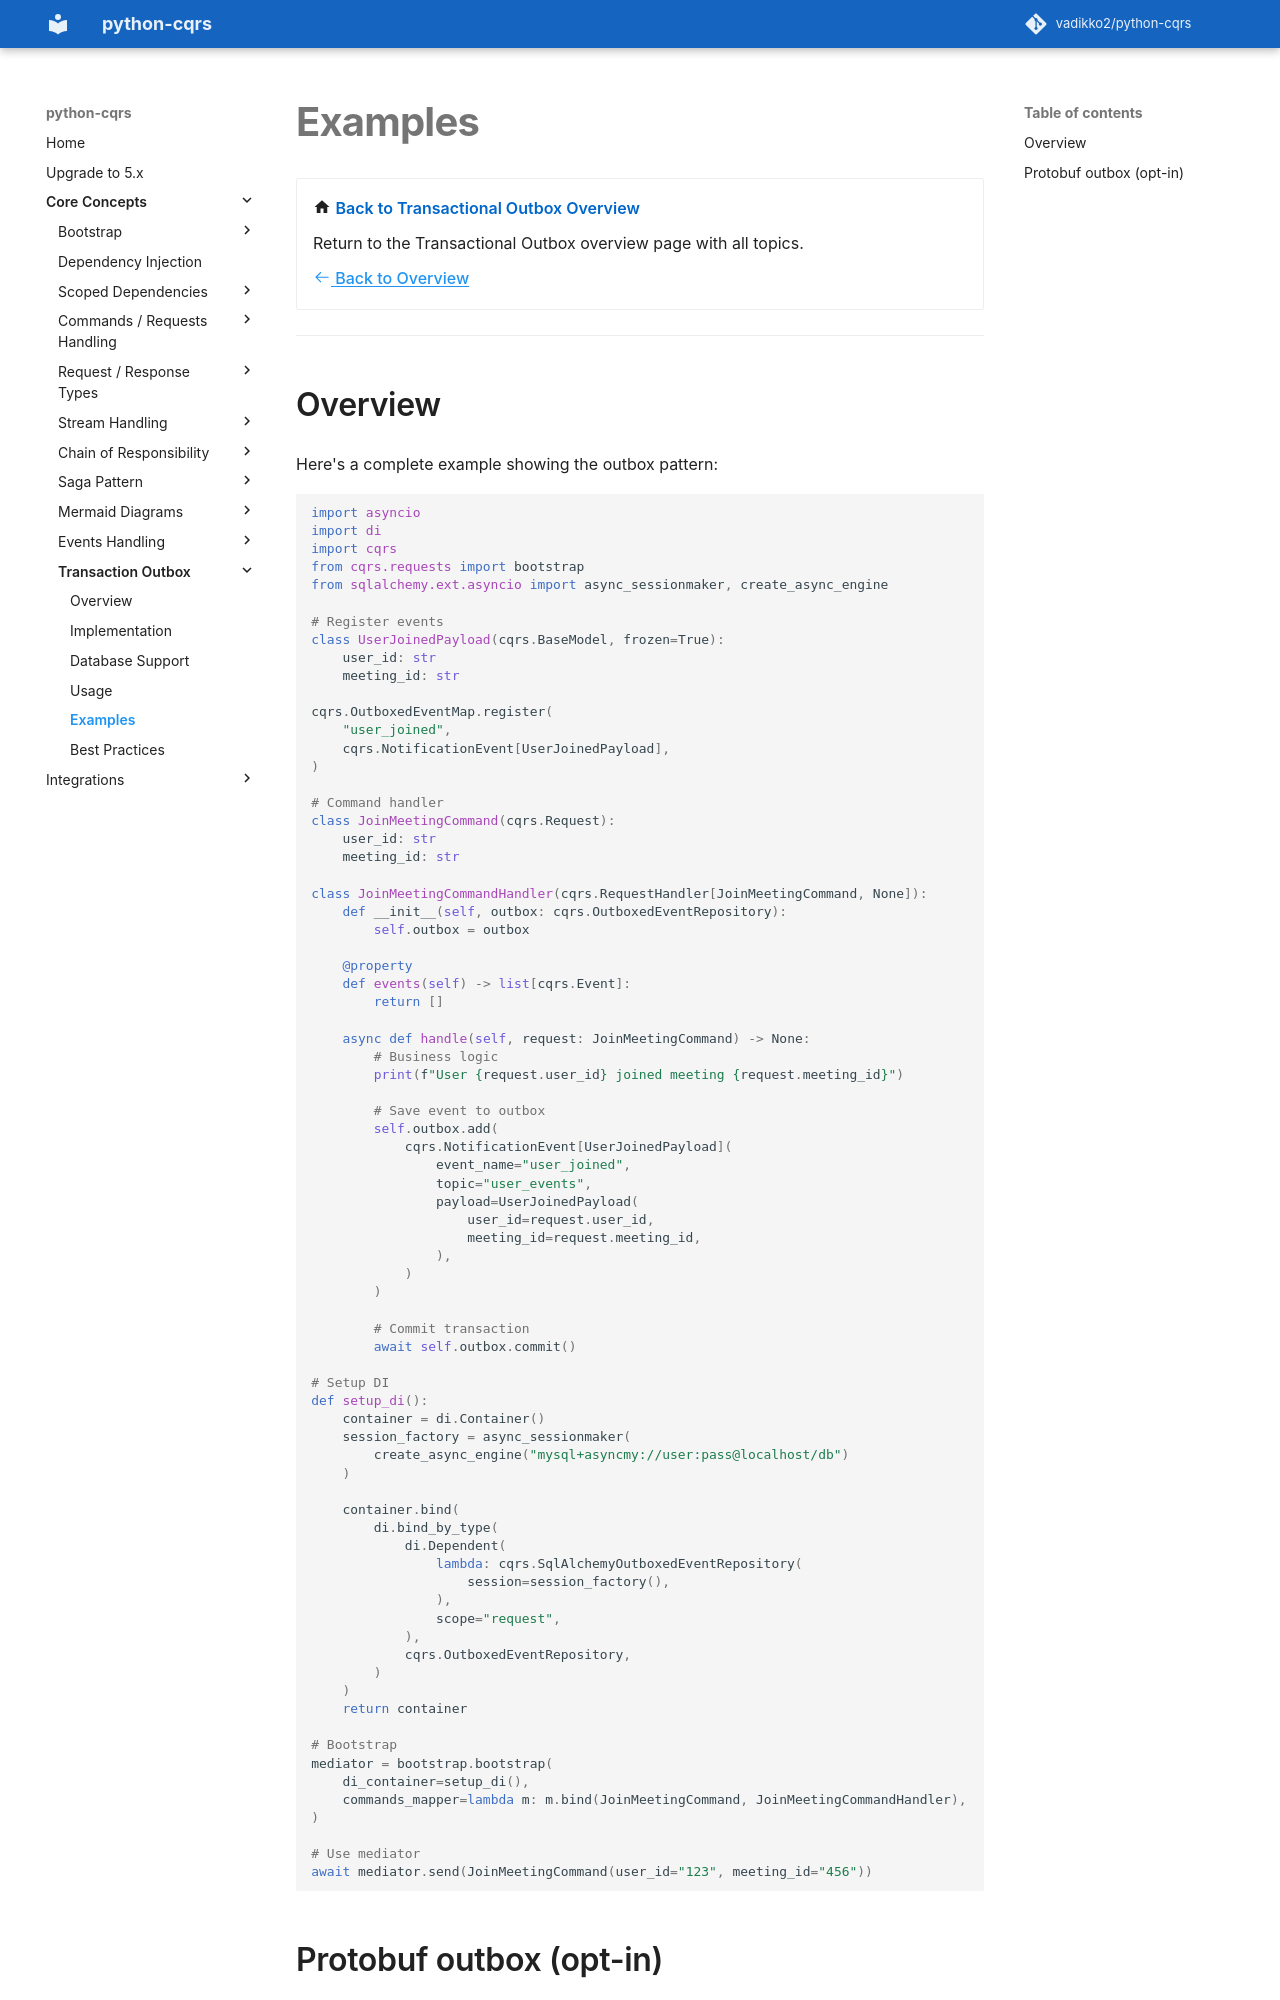

repository: pypatterns/python-cqrs-mkdocs · page: 4.0/outbox/examples/index.html · generator: mkdocs

# Examples

<div class="grid cards" markdown>

-   :material-home: **Back to Transactional Outbox Overview**

    Return to the Transactional Outbox overview page with all topics.

    [:octicons-arrow-left-24: Back to Overview](index.md)

</div>

---

## Overview


Here's a complete example showing the outbox pattern:

```python
import asyncio
import di
import cqrs
from cqrs.bootstrap import requests as bootstrap
from sqlalchemy.ext.asyncio import async_sessionmaker, create_async_engine

# Register events
class UserJoinedPayload(cqrs.BaseModel, frozen=True):
    user_id: str
    meeting_id: str

cqrs.OutboxedEventMap.register(
    "user_joined",
    cqrs.NotificationEvent[UserJoinedPayload],
)

# Command handler
class JoinMeetingCommand(cqrs.Request[None]):
    user_id: str
    meeting_id: str

class JoinMeetingCommandHandler(cqrs.RequestHandler[JoinMeetingCommand]):
    def __init__(self, outbox: cqrs.OutboxedEventRepository):
        self.outbox = outbox
    
    @property
    def events(self) -> list[cqrs.Event]:
        return []
    
    async def handle(self, request: JoinMeetingCommand):
        # Business logic
        print(f"User {request.user_id} joined meeting {request.meeting_id}")
        
        # Save event to outbox
        self.outbox.add(
            cqrs.NotificationEvent[UserJoinedPayload](
                event_name="user_joined",
                topic="user_events",
                payload=UserJoinedPayload(
                    user_id=request.user_id,
                    meeting_id=request.meeting_id,
                ),
            )
        )
        
        # Commit transaction
        await self.outbox.commit()

# Setup DI
def setup_di():
    container = di.Container()
    session_factory = async_sessionmaker(
        create_async_engine("mysql+asyncmy://user:pass@localhost/db")
    )
    
    container.bind(
        di.bind_by_type(
            di.Dependent(
                lambda: cqrs.SqlAlchemyOutboxedEventRepository(
                    session=session_factory(),
                ),
                scope="request",
            ),
            cqrs.OutboxedEventRepository,
        )
    )
    return container

# Bootstrap
mediator = bootstrap.bootstrap(
    di_container=setup_di(),
    commands_mapper=lambda m: m.bind(JoinMeetingCommand, JoinMeetingCommandHandler),
)

# Use mediator
await mediator.send(JoinMeetingCommand(user_id="123", meeting_id="456"))
```
